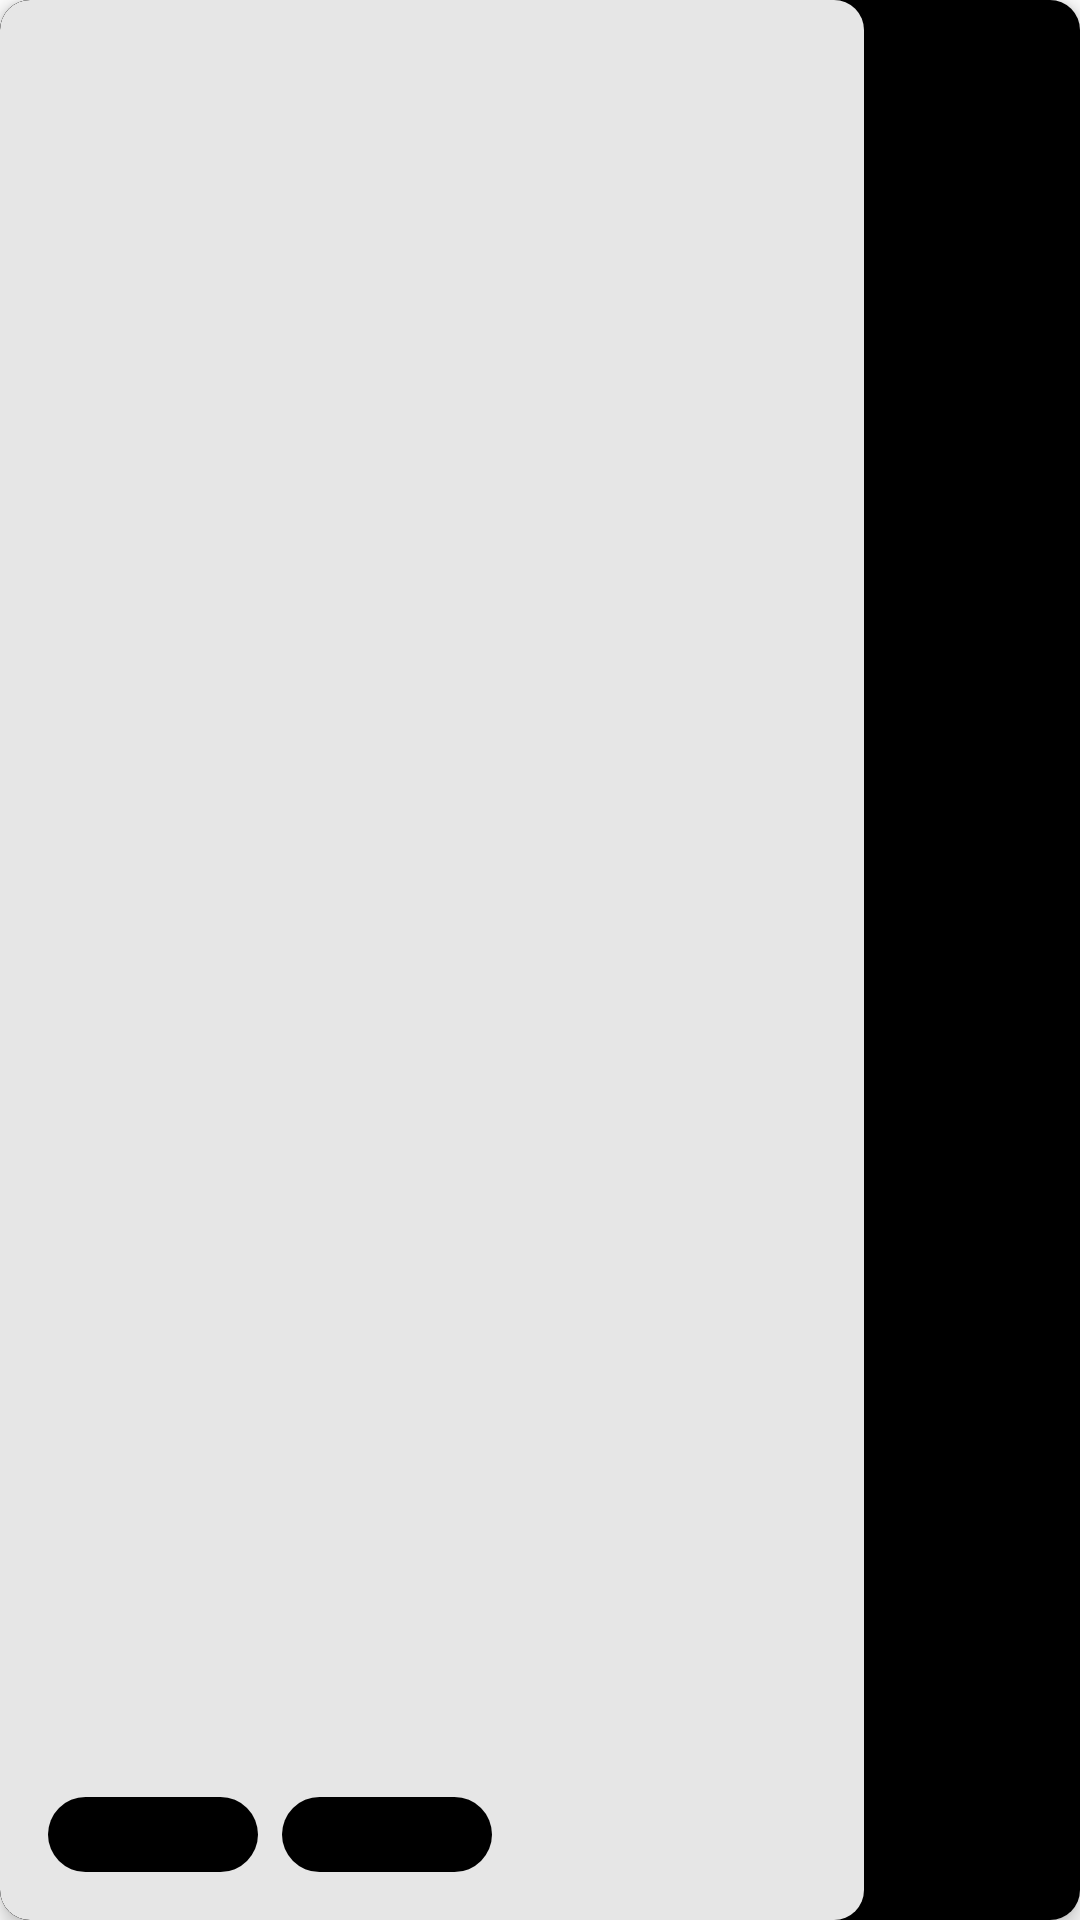

Write the Android layout XML for this screen, with the resource values it uses.
<!-- AndroidManifest.xml: application theme Theme.TA -->
<!-- res/layout/vh_course_overview.xml -->
<?xml version="1.0" encoding="utf-8"?>
<com.google.android.material.card.MaterialCardView xmlns:android="http://schemas.android.com/apk/res/android"
    xmlns:app="http://schemas.android.com/apk/res-auto"
    xmlns:tools="http://schemas.android.com/tools"
    android:layout_width="match_parent"
    android:layout_height="178dp"
    android:clickable="true"
    android:foreground="?attr/selectableItemBackground"
    app:cardElevation="@dimen/keyline_1">

    <androidx.constraintlayout.widget.ConstraintLayout
        android:layout_width="match_parent"
        android:layout_height="match_parent">

        <com.google.android.material.imageview.ShapeableImageView
            android:id="@+id/vh_co_image"
            android:layout_width="0dp"
            android:layout_height="0dp"
            android:background="@color/black"
            android:scaleType="centerCrop"
            app:layout_constraintBottom_toBottomOf="parent"
            app:layout_constraintEnd_toEndOf="parent"
            app:layout_constraintStart_toStartOf="parent"
            app:layout_constraintTop_toTopOf="parent" />

        <View
            android:id="@+id/view"
            android:layout_width="0dp"
            android:layout_height="0dp"
            android:background="@drawable/drawable_rounded_rect"
            android:backgroundTint="#E6FFFFFF"
            app:layout_constraintBottom_toBottomOf="parent"
            app:layout_constraintEnd_toStartOf="@+id/guideline2"
            app:layout_constraintStart_toStartOf="@+id/vh_co_image"
            app:layout_constraintTop_toTopOf="parent" />

        <com.google.android.material.textview.MaterialTextView
            android:id="@+id/vh_co_title"
            android:layout_width="0dp"
            android:layout_height="wrap_content"
            android:layout_margin="@dimen/keyline_4"
            android:ellipsize="end"
            android:maxLines="1"
            android:textAppearance="@style/TextAppearance.TA.CourseListTitle"
            app:layout_constraintEnd_toEndOf="@+id/view"
            app:layout_constraintStart_toStartOf="parent"
            app:layout_constraintTop_toTopOf="parent"
            tools:text="Dummy Course Title" />

        <com.google.android.material.textview.MaterialTextView
            android:id="@+id/vh_co_desc"
            style="@style/TextAppearance.TA.CourseListDescription"
            android:layout_width="0dp"
            android:layout_height="0dp"
            android:layout_marginStart="@dimen/keyline_4"
            android:layout_marginTop="@dimen/keyline_2"
            android:layout_marginEnd="@dimen/keyline_4"
            android:layout_marginBottom="@dimen/keyline_4"
            android:ellipsize="end"
            android:maxLines="4"
            android:lineSpacingExtra="4sp"
            android:justificationMode="inter_word"
            app:layout_constraintBottom_toTopOf="@+id/view2"
            app:layout_constraintEnd_toEndOf="@+id/view"
            app:layout_constraintStart_toStartOf="parent"
            app:layout_constraintTop_toBottomOf="@+id/vh_co_title"
            tools:text="Dummy course content description " />

        <View
            android:id="@+id/view2"
            android:layout_width="70dp"
            android:layout_height="25dp"
            android:layout_margin="@dimen/keyline_4"
            android:background="@drawable/drawable_level_tag_background"
            app:layout_constraintBottom_toBottomOf="parent"
            app:layout_constraintStart_toStartOf="parent" />

        <com.google.android.material.textview.MaterialTextView
            android:id="@+id/vh_co_level"
            style="@style/TextAppearance.TA.CourseListLevelTag"
            android:layout_width="wrap_content"
            android:layout_height="wrap_content"
            android:layout_margin="@dimen/keyline_4"
            app:layout_constraintBottom_toBottomOf="@+id/view2"
            app:layout_constraintEnd_toEndOf="@+id/view2"
            app:layout_constraintStart_toStartOf="@+id/view2"
            app:layout_constraintTop_toTopOf="@+id/view2"
            tools:text="Senior - 1" />

        <View
            android:id="@+id/view3"
            android:layout_width="70dp"
            android:layout_height="25dp"
            android:layout_margin="@dimen/keyline_2"
            android:background="@drawable/drawable_level_tag_background"
            app:layout_constraintBottom_toBottomOf="@+id/view2"
            app:layout_constraintStart_toEndOf="@+id/view2"
            app:layout_constraintTop_toTopOf="@+id/view2" />

        <com.google.android.material.textview.MaterialTextView
            android:id="@+id/vh_co_type"
            style="@style/TextAppearance.TA.CourseListLevelTag"
            android:layout_width="wrap_content"
            android:layout_height="wrap_content"
            android:layout_margin="@dimen/keyline_4"
            app:layout_constraintBottom_toBottomOf="@+id/view3"
            app:layout_constraintEnd_toEndOf="@+id/view3"
            app:layout_constraintStart_toStartOf="@+id/view3"
            app:layout_constraintTop_toTopOf="@+id/view3"
            tools:text="Physics" />

        <androidx.constraintlayout.widget.Guideline
            android:id="@+id/guideline2"
            android:layout_width="wrap_content"
            android:layout_height="wrap_content"
            android:orientation="vertical"
            app:layout_constraintGuide_percent="0.8" />

    </androidx.constraintlayout.widget.ConstraintLayout>

</com.google.android.material.card.MaterialCardView>
<!-- resources referenced by this layout -->
<resources>
  <color name="black">#000000</color>
  <dimen name="keyline_1">4dp</dimen>
  <dimen name="keyline_2">8dp</dimen>
  <dimen name="keyline_4">16dp</dimen>
  <style name="Theme.TA" parent="Base.Theme.TA" />
  <dimen name="medium_component_radius">10dp</dimen>
  <color name="white">#ffffff</color>
  <color name="turqoise">#00CB9D</color>
  <color name="turqoise_light">#00FFCE</color>
  <color name="red">#ED0027</color>
  <color name="red_light">#FFD0CF</color>
  <color name="red_dark">#B20000</color>
  <color name="grey">#DFDFDF</color>
  <style name="Widget.TA.Button" parent="Widget.MaterialComponents.Button">
          <item name="materialThemeOverlay">@style/ThemeOverlay.TA.Button</item>
          <item name="android:textAppearance">@style/TextAppearance.TA.Button</item>
          <item name="shapeAppearance">@style/ShapeAppearance.TA.SmallComponent</item>
      </style>
  <style name="Widget.TA.FloatingActionButton" parent="Widget.MaterialComponents.FloatingActionButton">
          <item name="layout_behavior">
              com.google.android.material.behavior.HideBottomViewOnScrollBehavior
          </item>
      </style>
  <style name="Widget.TA.TextInputLayout.FilledBox" parent="Widget.MaterialComponents.TextInputLayout.FilledBox">
          <item name="materialThemeOverlay">@style/ThemeOverlay.TA.TextInputLayout.FilledBox</item>
          <item name="shapeAppearance">@style/ShapeAppearance.TA.SmallComponent</item>
      </style>
  <style name="Widget.TA.Chip.Choice" parent="Widget.MaterialComponents.Chip.Choice">
          <item name="chipMinHeight">45dp</item>
          <item name="chipCornerRadius">5dp</item>
          <item name="shapeAppearance">@style/ShapeAppearance.TA.SmallComponent</item>
      </style>
  <style name="Widget.TA.Toolbar" parent="Widget.MaterialComponents.Toolbar.Surface">
          <item name="titleTextAppearance">?attr/textAppearanceHeadline2</item>
      </style>
  <style name="Widget.TA.CardView" parent="Widget.MaterialComponents.CardView">
          <item name="shapeAppearance">@style/ShapeAppearance.TA.MediumComponent</item>
      </style>
  <style name="ThemeOverlay.TA.BottomSheetDialog" parent="ThemeOverlay.MaterialComponents.BottomSheetDialog">
          <item name="bottomSheetStyle">@style/Widget.TA.BottomSheet</item>
      </style>
  <style name="Widget.TA.RadioButton" parent="Widget.MaterialComponents.CompoundButton.RadioButton">
          <item name="buttonTint">@color/color_radio_button</item>
          <item name="android:textAppearance">?attr/textAppearanceBody1</item>
      </style>
  <dimen name="sp_30">30sp</dimen>
  <dimen name="sp_24">24sp</dimen>
  <dimen name="sp_20">20sp</dimen>
  <dimen name="sp_16">16sp</dimen>
  <dimen name="sp_14">14sp</dimen>
  <dimen name="sp_12">12sp</dimen>
  <dimen name="sp_10">10sp</dimen>
  <style name="ThemeOverlay.TA.Button.TextButton" parent="">
          <item name="colorPrimary">@color/turqoise</item>
      </style>
  <style name="ShapeAppearance.TA.SmallComponent" parent="ShapeAppearance.MaterialComponents.SmallComponent">
          <item name="cornerFamily">rounded</item>
          <item name="cornerSize">5dp</item>
      </style>
  <style name="ThemeOverlay.TA.Button" parent="">
          <item name="colorPrimary">@color/turqoise</item>
          <item name="colorOnPrimary">@color/white</item>
      </style>
  <dimen name="dp_16">16dp</dimen>
  <style name="ShapeAppearance.TA.MediumComponent" parent="ShapeAppearance.MaterialComponents.MediumComponent">
          <item name="cornerFamily">rounded</item>
          <item name="cornerSize">10dp</item>
      </style>
  <style name="Widget.TA.BottomSheet" parent="Widget.MaterialComponents.BottomSheet">
          <item name="shapeAppearanceOverlay">@style/ShapeAppearanceOverlay.TA.LargeRounded</item>
      </style>
  <style name="ShapeAppearanceOverlay.TA.LargeRounded" parent="">
          <item name="cornerFamily">rounded</item>
          <item name="cornerSize">15dp</item>
      </style>
</resources>
